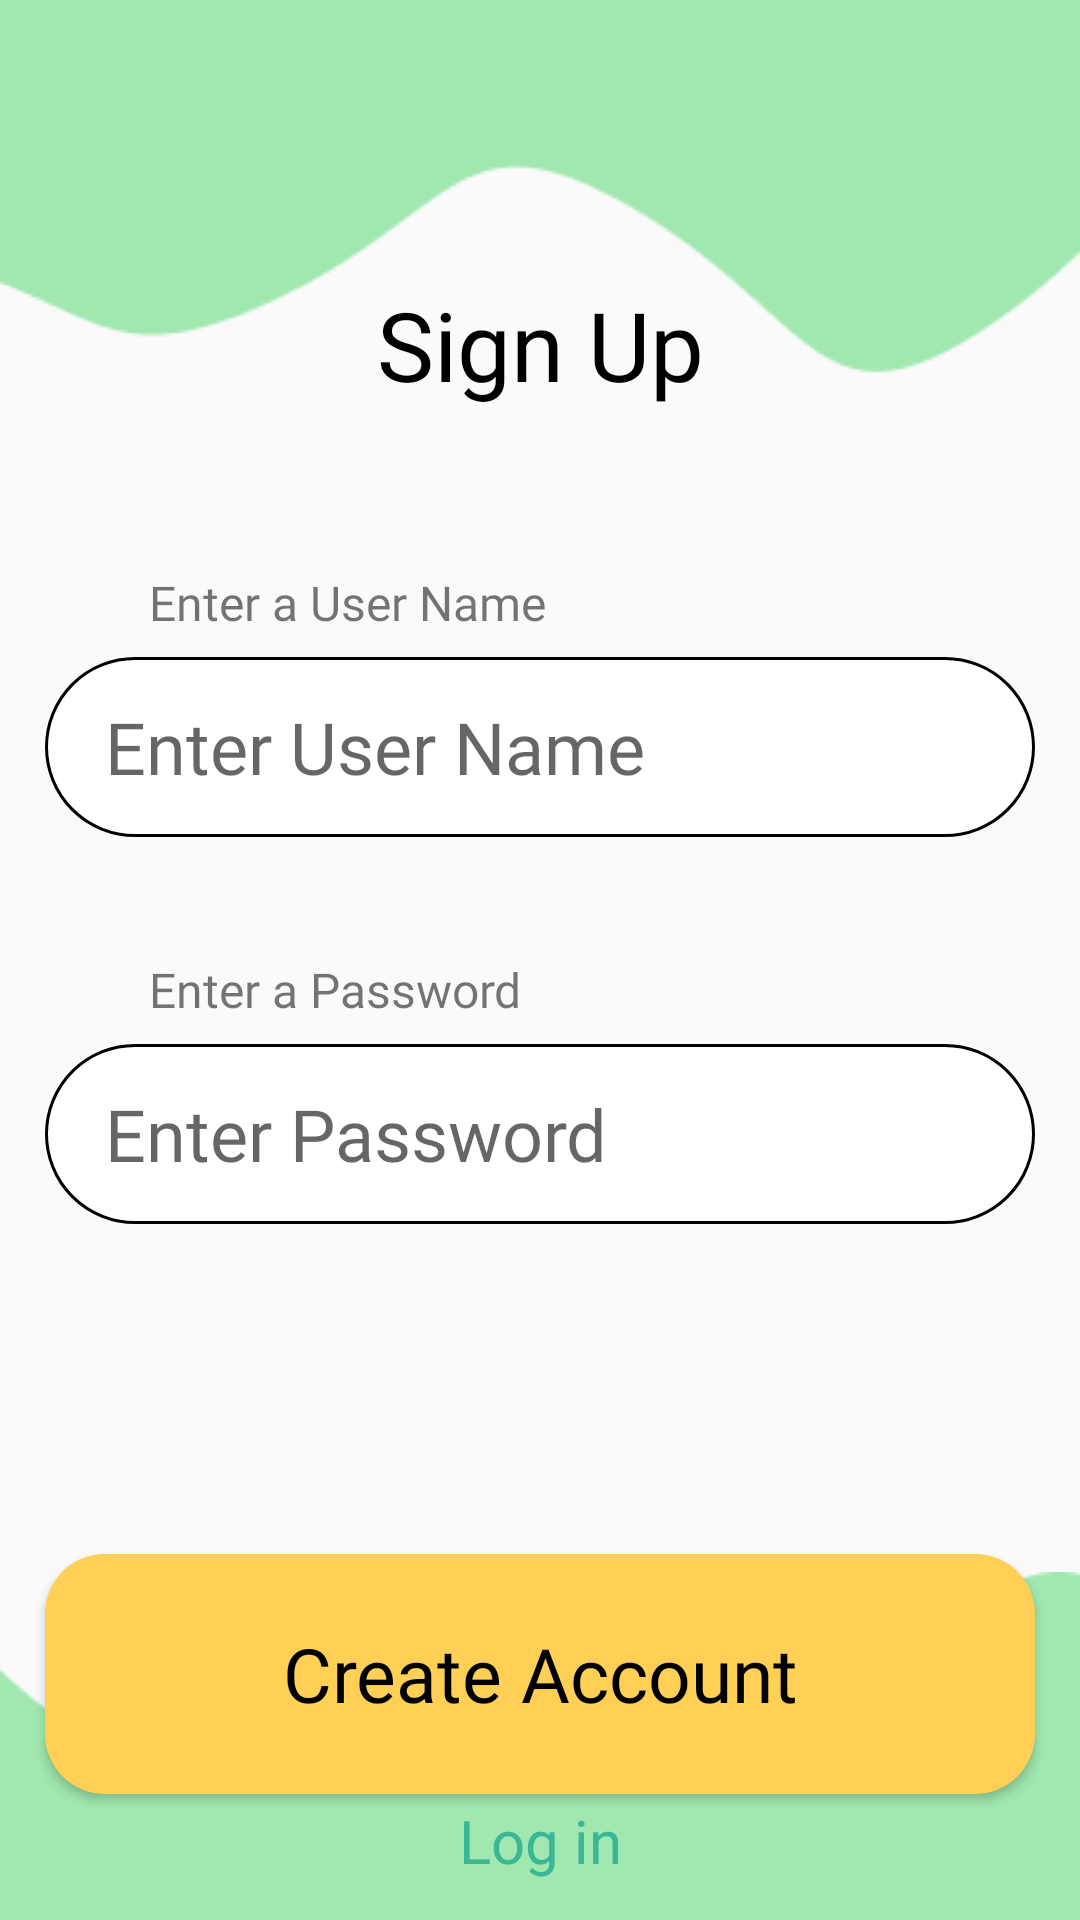

Reconstruct the res/layout file that produces this screen, plus the resources it refers to.
<!-- AndroidManifest.xml: application theme Theme.Quill -->
<!-- res/layout/activity_signup.xml -->
<?xml version="1.0" encoding="utf-8"?>
<androidx.constraintlayout.widget.ConstraintLayout xmlns:android="http://schemas.android.com/apk/res/android"
    xmlns:app="http://schemas.android.com/apk/res-auto"
    xmlns:tools="http://schemas.android.com/tools"
    android:id="@+id/main"
    android:layout_width="match_parent"
    android:layout_height="match_parent"
    tools:context=".SignupActivity">

    <TextView
        android:id="@+id/titleLoginTextView"
        android:layout_width="149dp"
        android:layout_height="70dp"
        android:layout_marginTop="80dp"
        android:gravity="center"
        android:text="@string/sign_up"
        android:textSize="32sp"
        app:layout_constraintEnd_toEndOf="parent"
        app:layout_constraintStart_toStartOf="parent"
        app:layout_constraintTop_toTopOf="parent"
        android:textColor="@color/black"
        android:fontFamily="@font/abeezeeregular"
        />

    <TextView
        android:id="@+id/enterUsernameTextView"
        android:layout_width="228dp"
        android:layout_height="19dp"
        android:layout_marginTop="40dp"
        android:text="@string/enter_a_user_name"
        android:textSize="16sp"
        app:layout_constraintEnd_toEndOf="parent"
        app:layout_constraintHorizontal_bias="0.224"
        app:layout_constraintStart_toStartOf="parent"
        app:layout_constraintTop_toBottomOf="@id/titleLoginTextView"
        android:fontFamily="@font/abeezeeitalic"
        android:paddingStart="20dp"
        android:paddingEnd="20dp"
        />

    <EditText
        android:id="@+id/userNameSignupEditText"
        android:layout_width="330dp"
        android:layout_height="60dp"
        android:autofillHints="Please enter user name"
        android:hint="@string/username"
        android:inputType="text"
        android:textSize="24sp"
        app:layout_constraintEnd_toEndOf="parent"
        app:layout_constraintHorizontal_bias="0.506"
        app:layout_constraintStart_toStartOf="parent"
        app:layout_constraintTop_toBottomOf="@+id/enterUsernameTextView"


        android:fontFamily="@font/abeezeeregular"
        android:layout_margin="10dp"
        android:paddingStart="20dp"
        android:paddingEnd="20dp"
        android:background="@drawable/edit_text_border"
        />


    <TextView
        android:id="@+id/enterPasswordTextView"
        android:layout_width="228dp"
        android:layout_height="19dp"
        android:layout_marginTop="40dp"
        android:text="@string/enter_a_password"
        android:textSize="16sp"
        app:layout_constraintEnd_toEndOf="parent"
        app:layout_constraintHorizontal_bias="0.224"
        app:layout_constraintStart_toStartOf="parent"
        app:layout_constraintTop_toBottomOf="@id/userNameSignupEditText"

        android:fontFamily="@font/abeezeeitalic"
        android:paddingStart="20dp"
        android:paddingEnd="20dp"
        />

    <EditText
        android:id="@+id/passwordSignupEditText"
        android:layout_width="330dp"
        android:layout_height="60dp"
        android:autofillHints="Please enter user name"
        android:hint="@string/password"
        android:inputType="textPassword"
        android:textSize="24sp"
        app:layout_constraintEnd_toEndOf="parent"
        app:layout_constraintStart_toStartOf="parent"
        app:layout_constraintTop_toBottomOf="@+id/enterPasswordTextView"

        android:fontFamily="@font/abeezeeregular"
        android:layout_margin="10dp"
        android:paddingStart="20dp"
        android:paddingEnd="20dp"
        android:background="@drawable/edit_text_border"

        />

    <Button
        android:id="@+id/createAccountButton"
        android:layout_width="330dp"
        android:layout_height="80dp"
        android:layout_marginTop="110dp"
        android:text="@string/create_account"
        android:textSize="25sp"
        app:layout_constraintEnd_toEndOf="parent"
        app:layout_constraintStart_toStartOf="parent"
        app:layout_constraintTop_toBottomOf="@id/passwordSignupEditText"
        android:textColor="@color/black"
        android:textAllCaps="false"
        android:fontFamily="@font/abeezeeregular"
        android:backgroundTint="@color/QuillOrange"
        android:background="@drawable/rounded_button"
        />



    <ImageView
        android:id="@+id/topImageView"
        android:layout_width="match_parent"
        android:layout_height="wrap_content"
        android:src="@drawable/wavyloginlandingpagetop"
        android:scaleType="fitXY"
        app:layout_constraintTop_toTopOf="parent"
        app:layout_constraintStart_toStartOf="parent"
        app:layout_constraintEnd_toEndOf="parent"/>

    <ImageView
        android:id="@+id/bottomImageView"
        android:layout_width="match_parent"
        android:layout_height="wrap_content"
        android:src="@drawable/wavyloginlandingpagebottom"
        android:scaleType="fitXY"
        app:layout_constraintBottom_toBottomOf="parent"
        app:layout_constraintStart_toStartOf="parent"
        app:layout_constraintEnd_toEndOf="parent"/>

    
    <TextView
        android:id="@+id/bottomImageTextView"
        android:layout_width="wrap_content"
        android:layout_height="wrap_content"
        android:layout_marginBottom="40dp"
        android:text="@string/have_an_account"
        android:textColor="@color/black"
        android:textSize="18sp"
        app:layout_constraintBottom_toBottomOf="@id/bottomImageView"
        app:layout_constraintEnd_toEndOf="@id/bottomImageView"
        app:layout_constraintHorizontal_bias="0.497"
        app:layout_constraintStart_toStartOf="@id/bottomImageView"
        android:fontFamily="@font/abeezeeitalic"
        />

    
    <TextView
        android:id="@+id/bottomImageTextViewClickableLogin"
        android:layout_width="wrap_content"
        android:layout_height="wrap_content"
        android:text="@string/login"
        android:textColor="@color/QuillHighlight"
        android:textSize="20sp"
        android:clickable="true"
        app:layout_constraintTop_toBottomOf="@id/bottomImageTextView"
        app:layout_constraintStart_toStartOf="@id/bottomImageView"
        app:layout_constraintEnd_toEndOf="@id/bottomImageView"
        android:fontFamily="@font/abeezeeregular"
        />

</androidx.constraintlayout.widget.ConstraintLayout>
<!-- resources referenced by this layout -->
<resources>
  <color name="QuillHighlight">#3AB795</color>
  <color name="QuillOrange">#FFCF56</color>
  <color name="black">#FF000000</color>
  <!-- drawable edit_text_border (drawable) -->
  <shape
      xmlns:android="http://schemas.android.com/apk/res/android"
      android:shape="rectangle">
      <solid
          android:color="@android:color/white"/>
  
      <corners
          android:bottomRightRadius="50dp"
          android:bottomLeftRadius="50dp"
          android:topLeftRadius="50dp"
          android:topRightRadius="50dp"/>
      <stroke
          android:color="@color/black"
          android:width="1dp"/>
  </shape>
  <!-- drawable rounded_button (drawable) -->
  <shape xmlns:android="http://schemas.android.com/apk/res/android"
      android:shape="rectangle">
      <solid android:color="#ABABAB"/>
      <corners android:radius="20dp"/> 
  </shape>
  <!-- drawable wavyloginlandingpagebottom: png bitmap (drawable, 1960 bytes) -->
  <!-- drawable wavyloginlandingpagetop: png bitmap (drawable, 2164 bytes) -->
  <string name="create_account">Create Account</string>
  <string name="enter_a_password">Enter a Password</string>
  <string name="enter_a_user_name">Enter a User Name</string>
  <string name="have_an_account">Have an Account?</string>
  <string name="login">Log in</string>
  <string name="password">Enter Password</string>
  <string name="sign_up">Sign Up</string>
  <string name="username">Enter User Name</string>
  <style name="Theme.Quill" parent="Base.Theme.Quill" />
  <style name="Base.Theme.Quill" parent="Theme.AppCompat.Light.NoActionBar">
          
          
      </style>
</resources>
